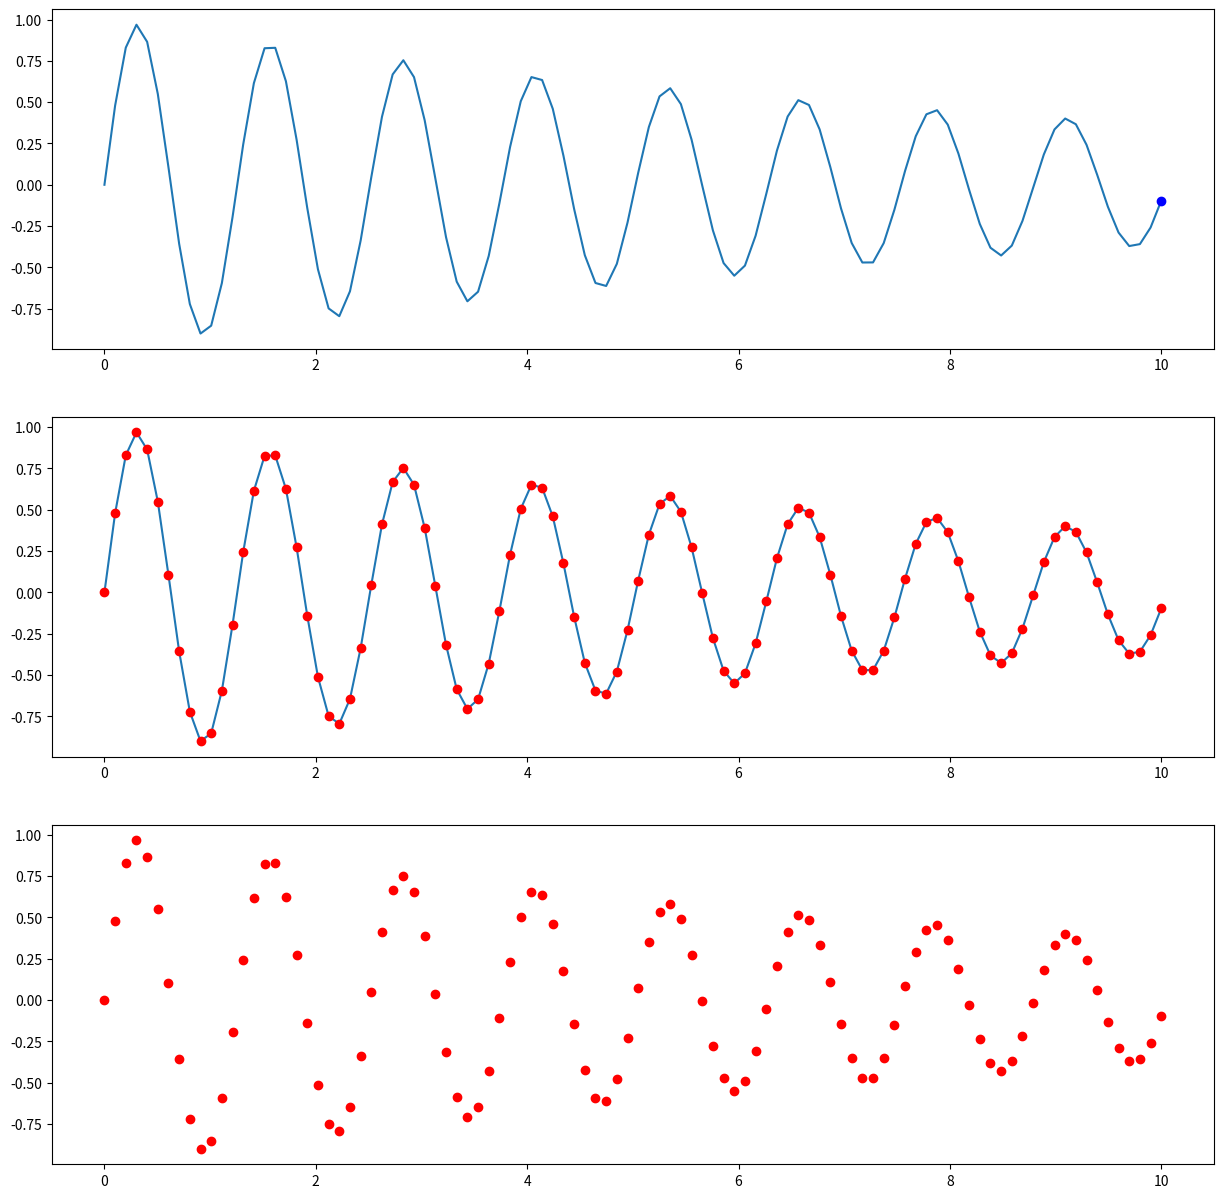

Write the Python code that produced this figure.


import matplotlib
import matplotlib.pyplot as plt
import numpy as np


#RUN ONE
examples=['annimation-2']

#RUN ALL
# examples=[
# 'basic-1',
# 'basic-2',
# 'subplots-1',
# 'customization-1',
# 'logscale',
# 'sparklines-1',
# 'sparklines-2',
# 'small-multiples',
# 'logscale']


##SIMPLE STATIC 1D PLOT 
if('basic-1' in examples):
	plt.plot([1, 2, 3, 4],[1, 2, 3, 4],'o')

	#SET FIGURE LABELS 
	FS=18	 
	plt.xlabel('x', fontsize=FS)
	plt.ylabel('y', fontsize=FS)
	plt.show()

##SIMPLE STATIC 1D PLOT 
if('basic-2' in examples):
	#GENERATE DATA
	x = np.linspace(0, 10,200)
	y  = np.sin(x)
	y1 = y + np.random.normal(0, 0.5, len(x)) #ADD NOISE

	#DEFINE FIX+AX OBJECTS 
	fig, ax = plt.subplots()
	ax.plot(x,y1,'o')
	ax.plot(x,y,'-')
	ax.set_title('Basic plot')
	ax.set_xlabel('x', fontsize=14)
	ax.set_ylabel('y', fontsize=14)
	plt.show()

##SIMPLE SUB-PLOT
if('subplots-1' in examples):
	#SOURCE: https://towardsdatascience.com/what-are-the-plt-
	#and-ax-in-matplotlib-exactly-d2cf4bf164a9
	n_rows = 2
	n_cols = 2
	#FIGURE --> CANVAS   AXES --> CELLS
	fig, axes = plt.subplots(n_rows, n_cols)
	for row_num in range(n_rows):
		for col_num in range(n_cols):
			#AXES (CELL) ATTRIBUTES
			ax_ij = axes[row_num][col_num]
			ax_ij.plot(np.random.rand(20))
			ax_ij.set_title(f'Plot ({row_num+1}, {col_num+1})')
			ax_ij.set_xlabel('x_'+str(row_num)+str(col_num), fontsize=14)
			ax_ij.set_ylabel('x_'+str(row_num)+str(col_num), fontsize=14)

	#FIGURE ATTRIBUTES
	fig.suptitle('Main title')
	fig.tight_layout()
	plt.show()

#CUSTOMIZATION
if('customization-1' in examples):

	#GENERATE DATA
	N=500	#number of data points 
	x=np.linspace(-45,45.0, N); 
	ye=x*x*np.sin(x) #exact
	y=ye+np.random.normal(0, 200, N)	#add noise

	#SPECIFY FONT SIZE
	FS=14

	#DEFINE FIG+AX OBJECTS 
	f, ax = plt.subplots()
	#https://www.canva.com/colors/color-wheel/
	ax.plot(x,y,'o',color='#FF0012', markersize=10, label='Data')
	ax.plot(x,ye, color='#0012FF',linewidth=4, label='Ground truth')
	ax.plot(x,ye,color='#12FF00', linewidth=1, linestyle='dashed')

	#SET LEGEND
	ax.legend()

	#SET FIGURE SIZE
	f.set_size_inches(10, 6)

	#FIGURE TITLE
	f.suptitle('Decaying oscillations', fontsize=20)

	#AXIS LABELS
	ax.set_xlabel('Time (ps)', fontsize=FS)
	ax.set_ylabel('Amplitude (cm)', fontsize=FS)

	#X-Y PLOT RANGE
	ax.set_xlim([-40,0])
	ax.set_ylim([-1750,1750])

	#AXIS TIC VALUES
	ax.set_xticks([-40,-30,-20,-10,0],fontsize=20)
	ax.set_yticks([-2000,-1000,0,1000,2000],fontsize=20)

	#CONTROL AXIS TICK FORMAT
	ax.yaxis.set_major_formatter(plt.FormatStrFormatter('%4.0f'))
	ax.xaxis.set_major_formatter(plt.FormatStrFormatter('%.1f'))

	#AXIS TIC FONT SIZE
	ax.tick_params(axis='both', which='major', labelsize=FS)
	ax.tick_params(axis='both', which='minor', labelsize=FS)

	#SAVE IMAGES
	f.savefig('plot-1.png', bbox_inches='tight')
	f.savefig("plot-1.pdf", bbox_inches='tight')

	#RENDER AND SHOW IMAGE
	plt.show()


if('logscale' in examples):

	#DEFINE DATA
	x = np.linspace(0.1, 100,1000)
	y1  = 10**x
	y2  = x
	y3  = np.log10(x)

	#DEFINE FIG+AX OBJECTS 
	fig, axes = plt.subplots(2, 2)

	#LINEAR SCALES
	ax  = axes[0][0]
	ax.set_yscale('linear')
	ax.set_xscale('linear')
	ax.set_xlim([0.1,10])
	ax.set_ylim([0.1,10])
	ax.set_aspect('equal')
	ax.plot(x,y1,x,y2,x,y3)

	#LOG SCALE ON X
	#SIMILAR TO: y=f(x) --> f(log(x))
	ax  = axes[0][1]
	ax.set_yscale('log')
	ax.set_xscale('linear')
	ax.set_xlim([0,5])
	ax.set_ylim([0.1,100])
	ax.plot(x,y1,x,y2,x,y3)

	#LOG SCALE ON Y
	#SIMILAR TO: y=f(x) --> log(y) 
	ax  = axes[1][0]
	ax.set_yscale('linear')
	ax.set_xscale('log')
	ax.set_xlim([0.1,5])
	ax.set_ylim([0.1,3])
	ax.plot(x,y1,x,y2,x,y3)

	#LOG SCALE ON BOTH
	ax  = axes[1][1]
	ax.set_yscale('log')
	ax.set_xscale('log')
	ax.set_xlim([0.1,10])
	ax.set_ylim([0.1,10])
	ax.plot(x,y1,x,y2,x,y3)

	#RENDER
	plt.show()


if('sparklines-1' in examples):
	#https://stackoverflow.com/questions/27543605/creating-sparklines-using-matplotlib-in-python
	import matplotlib.pyplot as plt
	import numpy as np


	data = np.cumsum(np.random.rand(1000)-0.5)
	data = data - np.mean(data)

	fig = plt.figure()
	ax1 = fig.add_subplot(411) # nrows, ncols, plot_number, top sparkline
	ax1.plot(data, 'b-')
	ax1.axhline(c='grey', alpha=0.5)

	ax2 = fig.add_subplot(412, sharex=ax1) 
	ax2.plot(data, 'g-')
	ax2.axhline(c='grey', alpha=0.5)

	ax3 = fig.add_subplot(413, sharex=ax1)
	ax3.plot(data, 'y-')
	ax3.axhline(c='grey', alpha=0.5)

	ax4 = fig.add_subplot(414, sharex=ax1) # bottom sparkline
	ax4.plot(data, 'r-')
	ax4.axhline(c='grey', alpha=0.5)


	for axes in [ax1, ax2, ax3, ax4]: # remove all borders
	    plt.setp(axes.get_xticklabels(), visible=False)
	    plt.setp(axes.get_yticklabels(), visible=False)
	    plt.setp(axes.get_xticklines(), visible=False)
	    plt.setp(axes.get_yticklines(), visible=False)
	    plt.setp(axes.spines.values(), visible=False)


	# bottom sparkline
	plt.setp(ax4.get_xticklabels(), visible=True)
	plt.setp(ax4.get_xticklines(), visible=True)
	ax4.xaxis.tick_bottom() # but onlyt the lower x ticks not x ticks at the top

	plt.tight_layout()
	plt.show()


if('sparklines-2' in examples):

	# create some random data
	x = np.cumsum(np.random.rand(1000)-0.5)

	# plot it
	fig, ax = plt.subplots(1,1,figsize=(10,3))
	plt.plot(x, color='k')
	plt.plot(len(x)-1, x[-1], color='r', marker='o')

	# remove all the axes
	for k,v in ax.spines.items():
	    v.set_visible(False)
	ax.set_xticks([])
	ax.set_yticks([])

	#show it
	plt.show()


if('small-multiples' in examples):

	#https://www.python-graph-gallery.com/125-small-multiples-for-line-chart

	# libraries
	import matplotlib.pyplot as plt
	import numpy as np
	import pandas as pd
	 
	# Make a data frame
	df=pd.DataFrame({'x': range(1,11), 'y1': np.random.randn(10), 'y2': np.random.randn(10)+range(1,11), 'y3': np.random.randn(10)+range(11,21), 'y4': np.random.randn(10)+range(6,16), 'y5': np.random.randn(10)+range(4,14)+(0,0,0,0,0,0,0,-3,-8,-6), 'y6': np.random.randn(10)+range(2,12), 'y7': np.random.randn(10)+range(5,15), 'y8': np.random.randn(10)+range(4,14), 'y9': np.random.randn(10)+range(4,14) })
	 
	# Initialize the figure style
	plt.style.use('seaborn-darkgrid')
	 
	# create a color palette
	palette = plt.get_cmap('Set1')
	 
	# multiple line plot
	num=0
	for column in df.drop('x', axis=1):
	    num+=1
	 
	    # Find the right spot on the plot
	    plt.subplot(3,3, num)
	 
	    # plot every group, but discrete
	    for v in df.drop('x', axis=1):
	        plt.plot(df['x'], df[v], marker='', color='grey', linewidth=0.6, alpha=0.3)
	 
	    # Plot the lineplot
	    plt.plot(df['x'], df[column], marker='', color=palette(num), linewidth=2.4, alpha=0.9, label=column)
	 
	    # Same limits for every chart
	    plt.xlim(0,10)
	    plt.ylim(-2,22)
	 
	    # Not ticks everywhere
	    if num in range(7) :
	        plt.tick_params(labelbottom='off')
	    if num not in [1,4,7] :
	        plt.tick_params(labelleft='off')
	 
	    # Add title
	    plt.title(column, loc='left', fontsize=12, fontweight=0, color=palette(num) )

	# general title
	plt.suptitle("How the 9 students improved\nthese past few days?", fontsize=13, fontweight=0, color='black', style='italic', y=1.02)
	 
	# Axis titles
	plt.text(0.5, 0.02, 'Time', ha='center', va='center')
	plt.text(0.06, 0.5, 'Note', ha='center', va='center', rotation='vertical')

	# Show the graph
	plt.show()


if('3D-plot-1' in examples):

	import matplotlib.pyplot as plt
	import numpy as np

	#3D 
	from matplotlib import cm
	from mpl_toolkits.mplot3d import Axes3D


	def fun(x, y):
		#print(x.shape)
		#return np.sin(x)*np.sin(y)
		return np.exp(-((x-1)/0.75)**2)*np.exp(-(y/1.5)**2)
		#TODO: ADD MULTIVARIABLE GAUSSIAN WITH NON IDENTITY COVARIANCE MATRIX

	#DEFINE FIGURE
	fig = plt.figure(figsize=(15,15))
	ax = fig.add_subplot(111, projection='3d')

	#DEFINE MESH FOR PLOTING
	# np.arange --> Return evenly spaced values within a given interval.
	xbound=4; dx=0.2; x = np.arange(-xbound,xbound, dx)
	ybound=4; dy=0.2; y = np.arange(-ybound,ybound, dy)

	#MERGE ARRAYS INTO 2D MESH
	#np.meshgrid Return coordinate matrices from coordinate vectors.
	X, Y = np.meshgrid(x, y)

	#TO BETTER UNDERSTAND MESH, SET dx=dy=2 AND UNCOMMENT
	# print(x.shape,y.shape,X.shape,Y.shape)
	# print(x,y)
	# print(X)
	# print(Y)

	#CONVERT MESH MATRIX TO VECTOR AND EVALUTE FUNCTION ON MESH COMPONENT WISE
	zs = np.array(fun(np.ravel(X), np.ravel(Y)))
	Z = zs.reshape(X.shape) #RESHAPE TO MATCH ORIGINAL MESH

	#3D PLOTS 
	#ax.scatter(X, Y, Z+0.001, marker='o') # RAW DATA
	# ax.contour3D(X, Y, Z, 50, cmap='binary') #CONTOUR

	zshift=1 #shift for visulization

	surf=ax.plot_surface(X, Y, Z+zshift, cmap=cm.coolwarm) #INTERPOLATED ONTO SMOOTH SURFACE AND APPLY COLOR MAP  
	num_contour=5

	#CONTOUR PROJECTIONS ON AXIS 
	cset = ax.contourf(X, Y, Z+zshift, num_contour, zdir='z', offset=np.min(Z), cmap=cm.coolwarm)
	cset = ax.contourf(X, Y, Z+zshift, zdir='x', offset=-xbound, cmap=cm.coolwarm)
	cset = ax.contourf(X, Y, Z+zshift, zdir='y', offset=xbound, cmap=cm.coolwarm)
	fig.colorbar(surf, ax=ax, shrink=0.5, aspect=5)

	#AXIS RANGE
	ax.set_zlim(0,np.max(Z)+1.5*zshift)


	FS=18	#FONT SIZE
	plt.xticks(fontsize=FS); plt.yticks(fontsize=FS);  

	ax.set_xlabel('X', fontsize=FS)
	ax.set_ylabel('Y', fontsize=FS)
	ax.set_zlabel('Z', fontsize=FS)

	plt.show()




if('annimation-1' in examples):

	import numpy as np
	import matplotlib.pyplot as plt

	#PARAMETERS
	dt=0.01		#time to pause between frames in seconds 
	x0=0.0; dx=0.1  #mesh parameters
	Nframe=100 

	plt.figure() #INITIALIZE FIGURE 
	FS=18
	plt.xlabel('Time (s)', fontsize=FS)
	plt.ylabel('Amplitude (cm)', fontsize=FS)
	for i in range(0,Nframe):
		x=x0+i*dx; y=np.sin(x)
		plt.plot(x,y,'bo')
		plt.pause(dt)

	plt.show()





if('annimation-2' in examples):

	import numpy as np
	import matplotlib.pyplot as plt
	import time

	#PARAMETERS
	dt=0.005		#time to pause between frames in seconds 
	NP=100 

	x = np.linspace(0,10,NP)
	y = np.exp(-0.1*x)*np.sin(5*x)

	plt.ion()  #Enable interactive mode.
	fig,ax = plt.subplots(3,1,figsize=(15,15))
	ax[0].plot(x,y,'-')
	ax[1].plot(x,y,'-',)

	plt.show()

	for i in range(0,len(x)):

		ax[0].clear()

		ax[0].plot(x,y,'-'); ax[0].plot(x[i],y[i],'bo')
		ax[1].plot(x[i],y[i],'ro')
		ax[2].plot(x[i],y[i],'ro')

		plt.draw()
		plt.pause(dt)
	exit()





# import numpy as np

# x=np.linspace(0,0.25*2*np.pi,100)
# y1=np.sin(x)
# y2=np.cos(x)

# print(sum(y1*y2))
# print(np.dot(y1,y2))
# # import matplotlib as mpl
# # import matplotlib.pyplot as plt
# # import numpy as np



# # examples=['basic']


# # # The simplest way of creating a Figure with an
# # # Axes is using pyplot.subplots
# # if('basic' in examples):
# # 	fig, ax = plt.subplots()  # Create a figure containing a single axes.
# # 	ax.plot([1, 2, 3, 4], [1, 4, 2, 3]);  # Plot some data on the axes.
# # 	plt.show()




